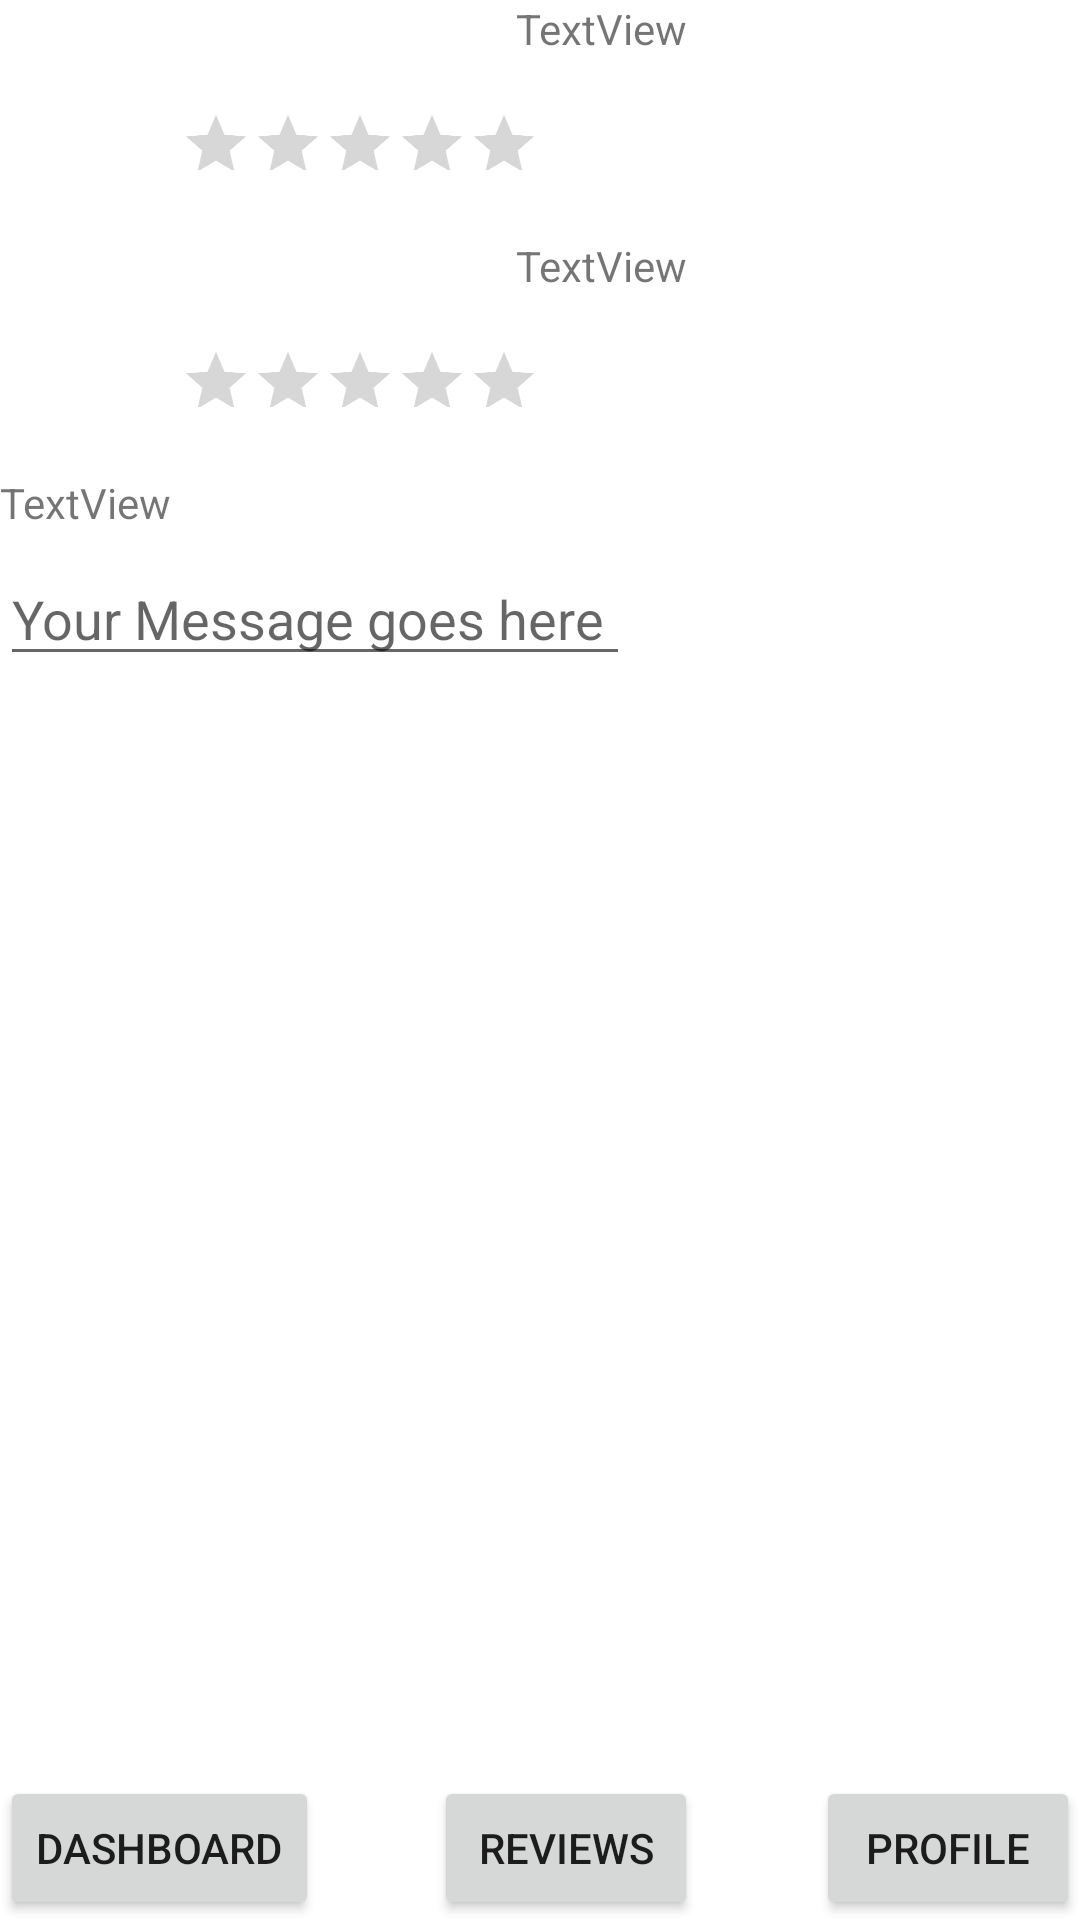

Layout XML and referenced resources for this Android screen:
<!-- AndroidManifest.xml: application theme Theme.SafeHubs -->
<!-- res/layout/review.xml -->
<androidx.constraintlayout.widget.ConstraintLayout xmlns:android="http://schemas.android.com/apk/res/android"
    xmlns:app="http://schemas.android.com/apk/res-auto"
    xmlns:tools="http://schemas.android.com/tools"
    android:id="@+id/rb1"
    android:layout_width="match_parent"
    android:layout_height="match_parent"
    tools:context=".ReviewActivity">

    <RatingBar
        android:id="@+id/ratingBar3"
        android:layout_width="wrap_content"
        android:layout_height="41dp"
        android:layout_marginTop="7dp"
        android:scaleX="0.5"
        android:scaleY="0.5"
        app:layout_constraintTop_toBottomOf="@+id/textView11"
        tools:layout_editor_absoluteX="85dp" />

    <RatingBar
        android:id="@+id/ratingBar5"
        android:layout_width="wrap_content"
        android:layout_height="41dp"
        android:layout_marginTop="7dp"
        android:scaleX="0.5"
        android:scaleY="0.5"
        app:layout_constraintTop_toBottomOf="@+id/textView13"
        tools:layout_editor_absoluteX="85dp" />

    <RatingBar
        android:id="@+id/ratingBar4"
        android:layout_width="wrap_content"
        android:layout_height="41dp"
        android:layout_marginTop="7dp"
        android:scaleX="0.5"
        android:scaleY="0.5"
        app:layout_constraintTop_toBottomOf="@+id/textView14"
        tools:layout_editor_absoluteX="85dp" />

    <Button
        android:id="@+id/btnProfile"
        android:layout_width="wrap_content"
        android:layout_height="wrap_content"
        android:text="Profile"
        app:layout_constraintBottom_toBottomOf="parent"
        app:layout_constraintEnd_toEndOf="parent" />

    <Button
        android:id="@+id/btnDashboard"
        android:layout_width="wrap_content"
        android:layout_height="wrap_content"
        android:text="Dashboard"
        app:layout_constraintBottom_toBottomOf="parent"
        app:layout_constraintStart_toStartOf="parent" />

    <Button
        android:id="@+id/btnReviews"
        android:layout_width="wrap_content"
        android:layout_height="wrap_content"
        android:text="Reviews"
        app:layout_constraintBottom_toBottomOf="parent"
        app:layout_constraintEnd_toStartOf="@+id/btnProfile"
        app:layout_constraintHorizontal_bias="0.494"
        app:layout_constraintStart_toEndOf="@+id/btnDashboard" />

    <androidx.constraintlayout.widget.Guideline
        android:id="@+id/guideline"
        android:layout_width="wrap_content"
        android:layout_height="wrap_content"
        android:orientation="vertical"
        app:layout_constraintGuide_begin="16dp" />

    <TextView
        android:id="@+id/textView8"
        android:layout_width="wrap_content"
        android:layout_height="wrap_content"
        android:layout_marginBottom="52dp"
        android:text="Reviews"
        app:layout_constraintBottom_toTopOf="@+id/textView14"
        tools:layout_editor_absoluteX="16dp" />

    <TextView
        android:id="@+id/textView14"
        android:layout_width="wrap_content"
        android:layout_height="wrap_content"
        android:layout_marginStart="172dp"
        android:layout_marginBottom="60dp"
        android:text="TextView"
        app:layout_constraintBottom_toTopOf="@+id/textView11"
        app:layout_constraintStart_toStartOf="parent" />

    <TextView
        android:id="@+id/textView11"
        android:layout_width="wrap_content"
        android:layout_height="wrap_content"
        android:layout_marginStart="172dp"
        android:text="TextView"
        app:layout_constraintStart_toStartOf="parent"
        tools:layout_editor_absoluteY="167dp" />

    <TextView
        android:id="@+id/textView13"
        android:layout_width="wrap_content"
        android:layout_height="wrap_content"
        android:layout_marginStart="172dp"
        android:layout_marginTop="60dp"
        android:text="TextView"
        app:layout_constraintStart_toStartOf="parent"
        app:layout_constraintTop_toBottomOf="@+id/textView11" />

    <TextView
        android:id="@+id/textView15"
        android:layout_width="wrap_content"
        android:layout_height="wrap_content"
        android:layout_marginTop="60dp"
        android:text="TextView"
        app:layout_constraintTop_toBottomOf="@+id/textView13"
        tools:layout_editor_absoluteX="173dp" />

    <EditText
        android:id="@+id/editTextTextPersonName7"
        android:layout_width="wrap_content"
        android:layout_height="wrap_content"
        android:layout_marginTop="7dp"
        android:ems="10"
        android:hint="Your Message goes here"
        android:inputType="textLongMessage|text"
        app:layout_constraintTop_toBottomOf="@+id/textView15"
        tools:layout_editor_absoluteX="100dp" />

</androidx.constraintlayout.widget.ConstraintLayout>
<!-- resources referenced by this layout -->
<resources>
  <style name="Theme.SafeHubs" parent="Theme.MaterialComponents.DayNight.DarkActionBar">
          
          <item name="colorPrimary">@color/purple_500</item>
          <item name="colorPrimaryVariant">@color/purple_700</item>
          <item name="colorOnPrimary">@color/white</item>
          
          <item name="colorSecondary">@color/teal_200</item>
          <item name="colorSecondaryVariant">@color/teal_700</item>
          <item name="colorOnSecondary">@color/black</item>
          
          <item name="android:statusBarColor" tools:targetApi="l">?attr/colorPrimaryVariant</item>
          
      </style>
  <!-- not gathered from this repository: default colours our renderer supplied (Android Studio template values) -->
  <color name="purple_500">#FF6200EE</color>
  <color name="purple_700">#FF3700B3</color>
  <color name="teal_200">#FF03DAC5</color>
  <color name="teal_700">#FF018786</color>
  <color name="black">#FF000000</color>
  <color name="white">#FFFFFFFF</color>
</resources>
